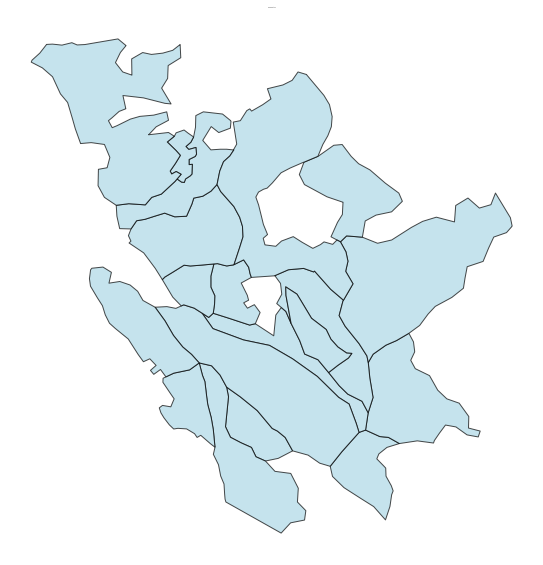

Values plotted in this chart, from the file beside it:
Component ID, Stand
22, OBJECTID
22, TARGET_FID
22, LandUse_1
22, Ocupacao
22, ID_UG
22, NOME
22, YY_correct
22, XX_Correct
22, Altitude
22, Declive
22, Litologia
22, Relevo
22, Uso
22, Espessura
22, Apt_flor
22, Solo
22, Classifica
22, Perimetro
22, Area
22, Hectares
22, UsoSolo20
22, Shape_Leng
22, Shape_Area
22, HBC
22, CH
22, CBD
22, CC
22, geometry
22, comp_id
